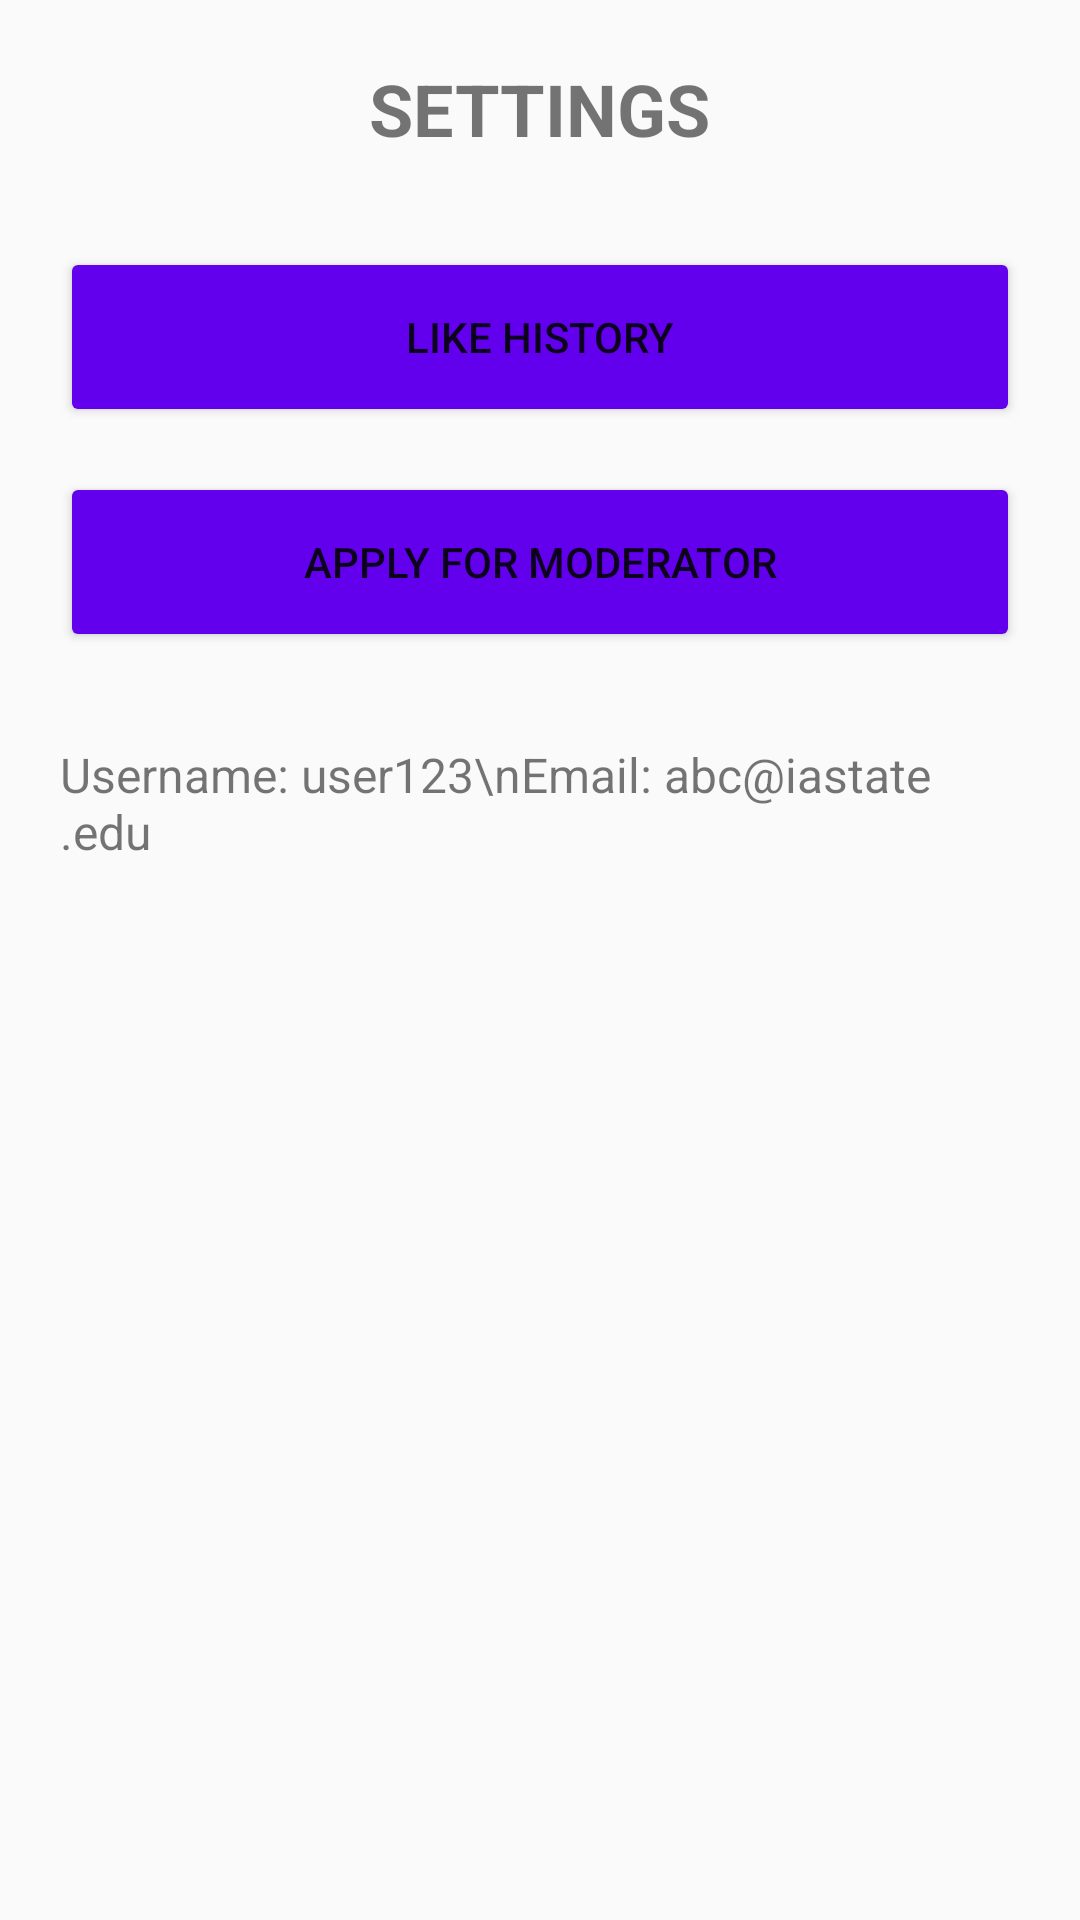

Layout XML and referenced resources for this Android screen:
<!-- AndroidManifest.xml: application theme Theme.AppCompat.Light.NoActionBar -->
<!-- res/layout/activity_settings.xml -->
<?xml version="1.0" encoding="utf-8"?>
<LinearLayout xmlns:android="http://schemas.android.com/apk/res/android"
    android:layout_width="match_parent"
    android:layout_height="match_parent"
    android:orientation="vertical"
    android:padding="20dp">

    <TextView
        android:layout_width="wrap_content"
        android:layout_height="wrap_content"
        android:text="SETTINGS"
        android:textSize="24sp"
        android:textStyle="bold"
        android:layout_gravity="center_horizontal"
        android:layout_marginBottom="30dp"/>

    <Button
        android:id="@+id/btnLikeHistory"
        android:layout_width="match_parent"
        android:layout_height="60dp"
        android:text="LIKE HISTORY"
        android:layout_marginBottom="15dp"
        android:backgroundTint="#6200EE"/>

    <Button
        android:id="@+id/btnModerator"
        android:layout_width="match_parent"
        android:layout_height="60dp"
        android:text="APPLY FOR MODERATOR"
        android:backgroundTint="#6200EE"/>

    <TextView
        android:id="@+id/tvUserInfo"
        android:layout_width="wrap_content"
        android:layout_height="wrap_content"
        android:layout_marginTop="30dp"
        android:text="Username: user123\nEmail: abc@iastate.edu"
        android:textSize="16sp"/>
</LinearLayout>
<!-- resources referenced by this layout -->
<resources>

</resources>
